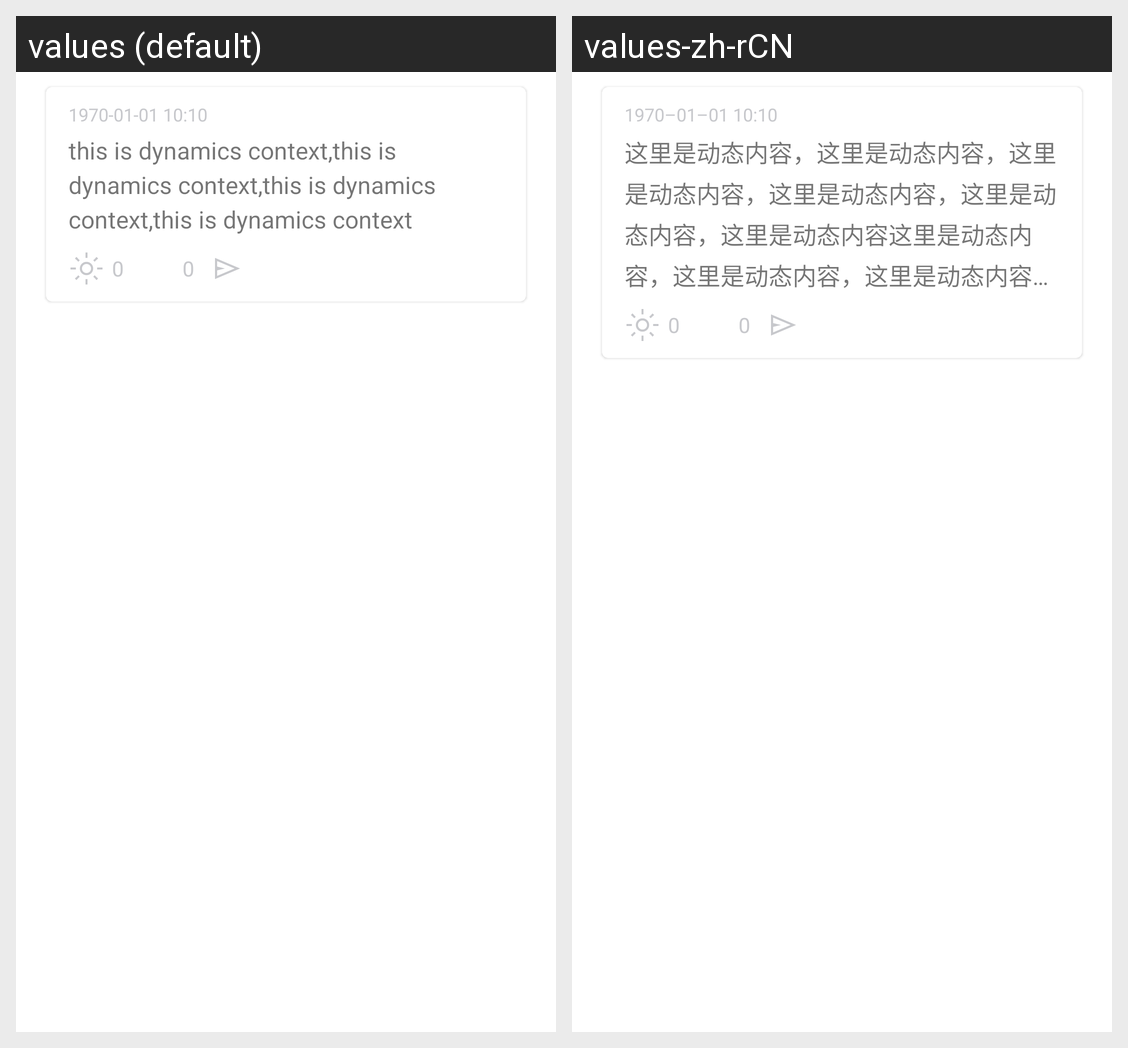

The same Android screen rendered under two of its app's locales, left to right. List the strings drawn on it with the default value and each locale's translation.
Android screen res/layout/dynamics_no_avatar_item.xml rendered under 2 locales, left to right: values (default), values-zh-rCN. Device: Nexus 5 (rendered at 1080×1920; each locale shown at half size, 540×960, under a caption strip naming it); theme Theme.MaterialComponents.DayNight.NoActionBar.
Strings drawn on this screen, with the default value and each locale's value (text and hints the layout hard-codes, and strings that could not be matched under every locale, appear in the picture but are not listed):

dynamics_time
  values: 1970-01-01 10:10
  values-zh-rCN: 1970–01–01 10:10

dynamics_content
  values: this is dynamics context,this is dynamics context,this is dynamics context,this is dynamics context
  values-zh-rCN: 这里是动态内容，这里是动态内容，这里是动态内容，这里是动态内容，这里是动态内容，这里是动态内容这里是动态内容，这里是动态内容，这里是动态内容，这里是动态内容，这里是动态内容，这里是动态内容

my_dynamics_light_up_count
  values: 0
  values-zh-rCN: 0

my_dynamics_message
  values: 0
  values-zh-rCN: 0
